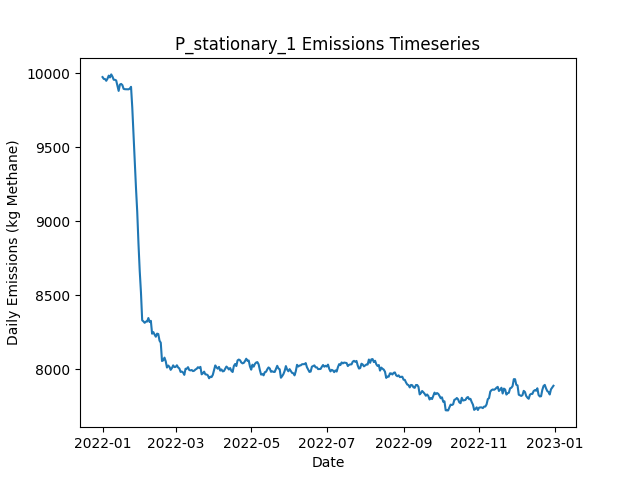

The file beside this chart, header and first rows:
Date, Daily Emissions (Kg Methane), Daily Mitigable Emissions (Kg Methane), Daily Non-Mitigable Emissions (Kg Methan…, Daily Cost ($), Active Leaks, New Leaks, Leaks Repaired, Leaks Naturally Repaired, Leaks Tagged, Daily Repair Cost ($), Daily Natural Repair Cost ($), stationary Deployment Cost ($), stationary Sites flagged for Follow-Up, stationary Leaks tagged for repair, stationary Sites Visited, stationary Travel Time (Minutes), stationary Survey Time (Minutes), OGI_FU Deployment Cost ($), OGI_FU Sites flagged for Follow-Up, OGI_FU Leaks tagged for repair, OGI_FU Sites Visited, OGI_FU Travel Time (Minutes), OGI_FU Survey Time (Minutes)
2022-01-01, 9974, 6856, 3118, 6300, 3643, 3659, 0, 13, 0.00000, 0.00000, 2600, 6300, 0, , 100, 0, 0, 0.00000, , 0, 0, 0, 0
2022-01-02, 9962, 6842, 3119, 300, 3642, 8, 0, 8, 0.00000, 0.00000, 1600, 300, 0, , 100, 0, 0, 0.00000, , 0, 0, 0, 0
2022-01-03, 9961, 6827, 3134, 300, 3640, 8, 0, 6, 0.00000, 0.00000, 1200, 300, 0, , 100, 0, 0, 0.00000, , 0, 0, 0, 0
2022-01-04, 9949, 6817, 3133, 300, 3634, 11, 0, 12, 0.00000, 0.00000, 2400, 300, 0, , 100, 0, 0, 0.00000, , 0, 0, 0, 0
2022-01-05, 9963, 6832, 3131, 300, 3640, 14, 0, 3, 0.00000, 0.00000, 600, 300, 0, , 100, 0, 0, 0.00000, , 0, 0, 0, 0
2022-01-06, 9984, 6853, 3131, 300, 3646, 14, 0, 6, 0.00000, 0.00000, 1200, 300, 0, , 100, 0, 0, 0.00000, , 0, 0, 0, 0
2022-01-07, 9972, 6834, 3138, 300, 3646, 11, 0, 9, 0.00000, 0.00000, 1800, 300, 0, , 100, 0, 0, 0.00000, , 0, 0, 0, 0
2022-01-08, 9992, 6852, 3141, 300, 3651, 12, 0, 4, 0.00000, 0.00000, 800, 300, 0, , 100, 0, 0, 0.00000, , 0, 0, 0, 0
2022-01-09, 9978, 6830, 3148, 300, 3658, 16, 0, 8, 0.00000, 0.00000, 1600, 300, 0, , 100, 0, 0, 0.00000, , 0, 0, 0, 0
2022-01-10, 9956, 6823, 3134, 1300, 3654, 8, 0, 8, 51, 0.00000, 1600, 300, 100, , 100, 0, 0, 1000, , 51, 3, 120, 360
2022-01-11, 9956, 6811, 3145, 1300, 3655, 7, 0, 6, 54, 0.00000, 1200, 300, 0, , 100, 0, 0, 1000, , 54, 3, 120, 360
2022-01-12, 9952, 6814, 3138, 1300, 3657, 9, 0, 4, 53, 0.00000, 800, 300, 0, , 100, 0, 0, 1000, , 53, 3, 120, 360
2022-01-13, 9915, 6773, 3141, 1300, 3648, 6, 0, 12, 58, 0.00000, 2400, 300, 0, , 100, 0, 0, 1000, , 58, 3, 120, 360
2022-01-14, 9881, 6757, 3123, 1300, 3642, 3, 0, 6, 54, 0.00000, 1200, 300, 0, , 100, 0, 0, 1000, , 54, 3, 120, 360
2022-01-15, 9924, 6787, 3137, 1300, 3655, 19, 0, 3, 67, 0.00000, 600, 300, 0, , 100, 0, 0, 1000, , 67, 3, 120, 360
2022-01-16, 9928, 6788, 3140, 1300, 3660, 12, 0, 6, 59, 0.00000, 1200, 300, 0, , 100, 0, 0, 1000, , 59, 3, 120, 360
2022-01-17, 9920, 6800, 3120, 1300, 3661, 8, 0, 3, 51, 0.00000, 600, 300, 0, , 100, 0, 0, 1000, , 51, 3, 120, 360
2022-01-18, 9895, 6808, 3087, 1300, 3661, 10, 0, 4, 61, 0.00000, 800, 300, 0, , 100, 0, 0, 1000, , 61, 3, 120, 360
2022-01-19, 9892, 6811, 3081, 1300, 3657, 3, 0, 2, 63, 0.00000, 400, 300, 24, , 100, 0, 0, 1000, , 63, 3, 120, 360
2022-01-20, 9892, 6829, 3063, 1300, 3663, 14, 0, 3, 55, 0.00000, 600, 300, 0, , 100, 0, 0, 1000, , 55, 3, 120, 360
2022-01-21, 9892, 6828, 3063, 1300, 3662, 10, 0, 10, 50, 0.00000, 2000, 300, 0, , 100, 0, 0, 1000, , 50, 3, 120, 360
2022-01-22, 9892, 6825, 3066, 1300, 3660, 10, 0, 7, 59, 0.00000, 1400, 300, 0, , 100, 0, 0, 1000, , 59, 3, 120, 360
2022-01-23, 9896, 6832, 3064, 1300, 3659, 10, 0, 6, 61, 0.00000, 1200, 300, 0, , 100, 0, 0, 1000, , 61, 3, 120, 360
2022-01-24, 9908, 6842, 3066, 1300, 3662, 9, 0, 3, 46, 0.00000, 600, 300, 0, , 100, 0, 0, 1000, , 46, 3, 120, 360
2022-01-25, 9768, 6698, 3070, 9700, 3617, 6, 42, 9, 46, 8400, 1800, 300, 0, , 100, 0, 0, 1000, , 46, 3, 120, 360
2022-01-26, 9582, 6520, 3062, 10300, 3567, 9, 45, 10, 68, 9000, 2000, 300, 0, , 100, 0, 0, 1000, , 68, 3, 120, 360
2022-01-27, 9403, 6347, 3056, 10700, 3523, 16, 47, 9, 23, 9400, 1800, 300, 24, , 100, 0, 0, 1000, , 23, 3, 120, 360
2022-01-28, 9224, 6173, 3052, 11100, 3473, 9, 49, 7, 35, 9800, 1400, 300, 0, , 100, 0, 0, 1000, , 35, 3, 120, 360
2022-01-29, 9063, 6012, 3051, 10900, 3428, 12, 48, 7, 9, 9600, 1400, 300, 0, , 100, 0, 0, 1000, , 9, 3, 120, 360
2022-01-30, 8850, 5794, 3056, 13500, 3360, 10, 61, 9, 11, 12200, 1800, 300, 0, , 100, 0, 0, 1000, , 11, 3, 120, 360
2022-01-31, 8666, 5607, 3059, 12700, 3308, 10, 57, 2, 11, 11400, 400, 300, 0, , 100, 0, 0, 1000, , 11, 3, 120, 360
2022-02-01, 8520, 5464, 3056, 9300, 3268, 8, 40, 4, 27, 8000, 800, 300, 0, , 100, 0, 0, 1000, , 27, 3, 120, 360
2022-02-02, 8331, 5261, 3069, 11900, 3215, 8, 53, 6, 15, 10600, 1200, 300, 0, , 100, 0, 0, 1000, , 15, 3, 120, 360
2022-02-03, 8324, 5253, 3070, 1300, 3214, 8, 0, 7, 45, 0.00000, 1400, 300, 0, , 100, 0, 0, 1000, , 45, 3, 120, 360
2022-02-04, 8314, 5234, 3080, 1500, 3217, 11, 1, 7, 11, 200, 1400, 300, 24, , 100, 0, 0, 1000, , 11, 3, 120, 360
2022-02-05, 8322, 5224, 3098, 1500, 3218, 11, 1, 9, 10, 200, 1800, 300, 0, , 100, 0, 0, 1000, , 10, 3, 120, 360
2022-02-06, 8322, 5230, 3093, 1500, 3219, 11, 1, 5, 26, 200, 1000, 300, 0, , 100, 0, 0, 1000, , 26, 3, 120, 360
2022-02-07, 8346, 5238, 3108, 1500, 3217, 7, 1, 7, 9, 200, 1400, 300, 0, , 100, 0, 0, 1000, , 9, 3, 120, 360
2022-02-08, 8319, 5237, 3082, 1700, 3215, 11, 2, 5, 16, 400, 1000, 300, 0, , 100, 0, 0, 1000, , 16, 3, 120, 360
2022-02-09, 8327, 5234, 3094, 1300, 3214, 10, 0, 7, 14, 0.00000, 1400, 300, 0, , 100, 0, 0, 1000, , 14, 3, 120, 360
2022-02-10, 8240, 5149, 3091, 5900, 3189, 6, 23, 5, 14, 4600, 1000, 300, 0, , 100, 0, 0, 1000, , 14, 3, 120, 360
2022-02-11, 8251, 5151, 3100, 1300, 3193, 9, 0, 2, 12, 0.00000, 400, 300, 0, , 100, 0, 0, 1000, , 12, 3, 120, 360
2022-02-12, 8234, 5132, 3102, 1500, 3192, 6, 1, 6, 10, 200, 1200, 300, 24, , 100, 0, 0, 1000, , 10, 3, 120, 360
2022-02-13, 8220, 5126, 3094, 1300, 3189, 7, 0, 6, 13, 0.00000, 1200, 300, 0, , 100, 0, 0, 1000, , 13, 3, 120, 360
2022-02-14, 8240, 5142, 3099, 1300, 3189, 11, 0, 7, 9, 0.00000, 1400, 300, 0, , 100, 0, 0, 1000, , 9, 3, 120, 360
2022-02-15, 8238, 5132, 3106, 1700, 3187, 6, 2, 5, 13, 400, 1000, 300, 0, , 100, 0, 0, 1000, , 13, 3, 120, 360
2022-02-16, 8193, 5081, 3111, 4100, 3174, 12, 14, 7, 15, 2800, 1400, 300, 0, , 100, 0, 0, 1000, , 15, 3, 120, 360
2022-02-17, 8179, 5072, 3107, 2100, 3172, 11, 4, 4, 11, 800, 800, 300, 0, , 100, 0, 0, 1000, , 11, 3, 120, 360
2022-02-18, 8056, 4957, 3098, 8300, 3134, 5, 35, 6, 13, 7000, 1200, 300, 0, , 100, 0, 0, 1000, , 13, 3, 120, 360
2022-02-19, 8060, 4962, 3098, 1300, 3137, 10, 0, 5, 15, 0.00000, 1000, 300, 0, , 100, 0, 0, 1000, , 15, 3, 120, 360
2022-02-20, 8078, 4979, 3100, 1500, 3145, 13, 1, 3, 10, 200, 600, 300, 24, , 100, 0, 0, 1000, , 10, 3, 120, 360
2022-02-21, 8054, 4966, 3088, 1300, 3136, 5, 0, 9, 13, 0.00000, 1800, 300, 0, , 100, 0, 0, 1000, , 13, 3, 120, 360
2022-02-22, 8011, 4953, 3058, 1300, 3128, 6, 0, 8, 10, 0.00000, 1600, 300, 0, , 100, 0, 0, 1000, , 10, 3, 120, 360
2022-02-23, 8025, 4965, 3060, 1300, 3138, 14, 0, 3, 11, 0.00000, 600, 300, 0, , 100, 0, 0, 1000, , 11, 3, 120, 360
2022-02-24, 8016, 4955, 3061, 1700, 3141, 11, 2, 5, 14, 400, 1000, 300, 0, , 100, 0, 0, 1000, , 14, 3, 120, 360
2022-02-25, 7996, 4956, 3040, 1500, 3136, 6, 1, 6, 15, 200, 1200, 300, 0, , 100, 0, 0, 1000, , 15, 3, 120, 360
2022-02-26, 8008, 4967, 3041, 1500, 3141, 13, 1, 5, 15, 200, 1000, 300, 0, , 100, 0, 0, 1000, , 15, 3, 120, 360
2022-02-27, 8026, 4985, 3041, 1300, 3152, 16, 0, 2, 15, 0.00000, 400, 300, 0, , 100, 0, 0, 1000, , 15, 3, 120, 360
2022-02-28, 8015, 4970, 3044, 1300, 3154, 10, 0, 6, 13, 0.00000, 1200, 300, 24, , 100, 0, 0, 1000, , 13, 3, 120, 360
2022-03-01, 8016, 4978, 3038, 1300, 3157, 14, 0, 7, 14, 0.00000, 1400, 300, 0, , 100, 0, 0, 1000, , 14, 3, 120, 360
... 305 more rows
